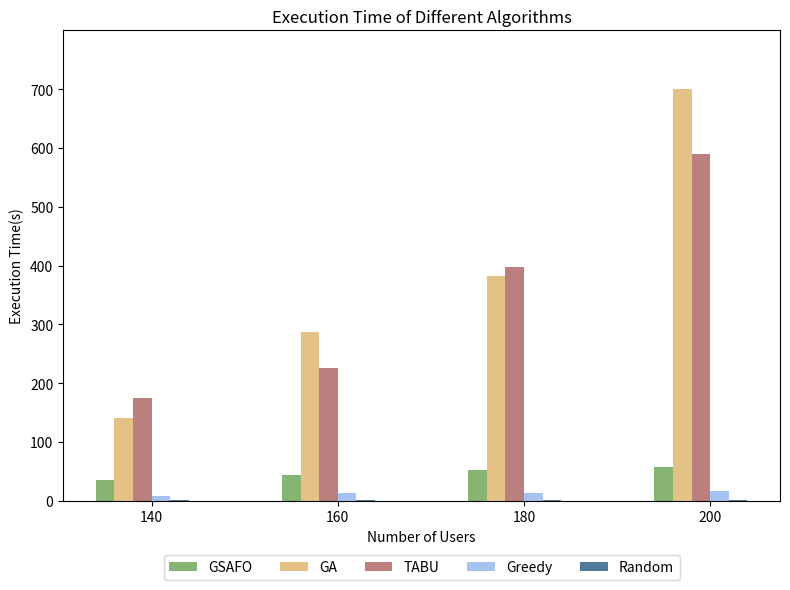

Write Python code to recreate this figure.
import os
import numpy as np
import matplotlib.pyplot as plt

if __name__ == "__main__":

    # 输出结果文件夹
    output_folder = "simulation_results"
    os.makedirs(output_folder, exist_ok=True)

    # Example data
    execution_ratios = [140, 160, 180, 200]  # 修改横坐标为 140, 160, 180, 200
    execution_times = {
        # 'Gurobi': [15.14, 17.70, 16.29, 28.83],
        # 'GSAFO': [109.03, 136.59, 159.29, 181.43],
        'GSAFO': [34.79, 43.90, 51.75, 57.30],
        'GA': [140.31, 286.80, 382.31, 701.14],
        'TABU': [175.30, 226.22, 398.38, 589.30],
        'Greedy': [9.10, 13.77, 13.88, 17.16],
        'Random': [1.71, 1.47, 1.72, 1.74]
    }

    # Plotting the bar chart
    fig, ax = plt.subplots(figsize=(8, 6))

    bar_width = 0.1
    index = np.arange(len(execution_ratios))

    colors = ['#86b573', '#e4c286', '#bb7f7e', '#a6c2f1', '#4f7b99']  # Colors slightly darker

    for i, (label, execution_time) in enumerate(execution_times.items()):
        ax.bar(index + i * bar_width, execution_time, bar_width, label=label, color=colors[i])

    ax.set_xlabel('Number of Users')
    ax.set_ylabel('Execution Time(s)')
    ax.set_title('Execution Time of Different Algorithms')

    # 设置横坐标标签为 140, 160, 180, 200
    ax.set_xticks(index + bar_width * 2.5)
    ax.set_xticklabels([f'{x}' for x in execution_ratios])

    # 设置纵坐标从0开始，每次增大
    ax.set_ylim(0, 800)  # 设置纵坐标范围
    ax.set_yticks(np.arange(0, 800, 100))  # 设置纵坐标刻度

    # 调整图例位置，放置在图像下方
    ax.legend(loc='upper center', bbox_to_anchor=(0.5, -0.1), ncol=5)

    # 调整布局
    plt.tight_layout()
    # 保存图片到指定文件夹
    image_path = os.path.join(output_folder, 'Execution_Time.png')
    plt.savefig(image_path, transparent=False)
    plt.show()

